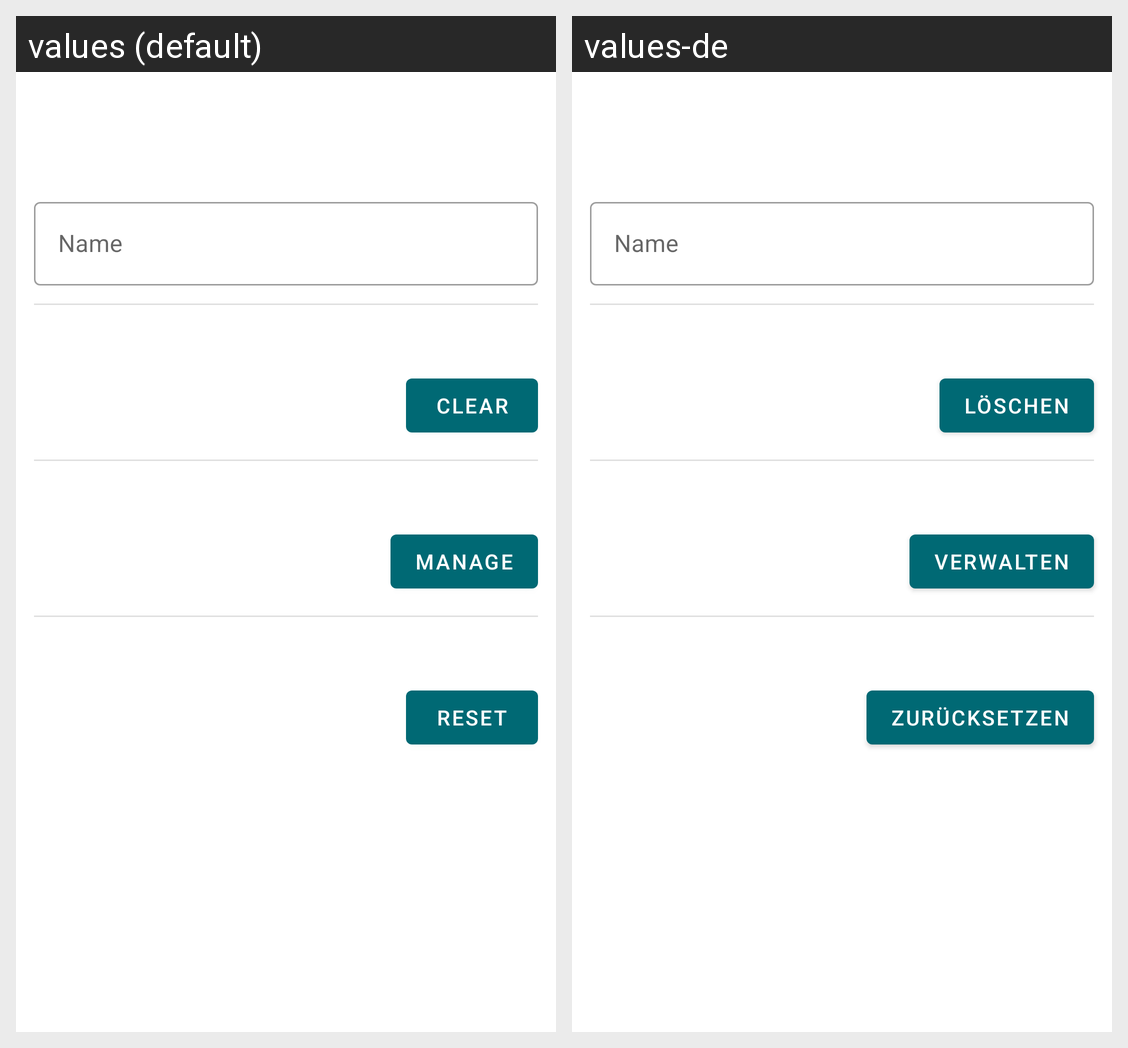

The same Android screen rendered under two of its app's locales, left to right. List the strings drawn on it with the default value and each locale's translation.
Android screen res/layout/fragment_edit_device.xml rendered under 2 locales, left to right: values (default), values-de. Device: Nexus 5 (rendered at 1080×1920; each locale shown at half size, 540×960, under a caption strip naming it); theme Theme.App.
Strings drawn on this screen, with the default value and each locale's value (text and hints the layout hard-codes, and strings that could not be matched under every locale, appear in the picture but are not listed):

title_name
  values: Name
  values-de: Name

button_clear_ui
  values: Clear
  values-de: Löschen

button_manage_exported_configs
  values: Manage
  values-de: Verwalten

button_reset_language
  values: Reset
  values-de: Zurücksetzen
